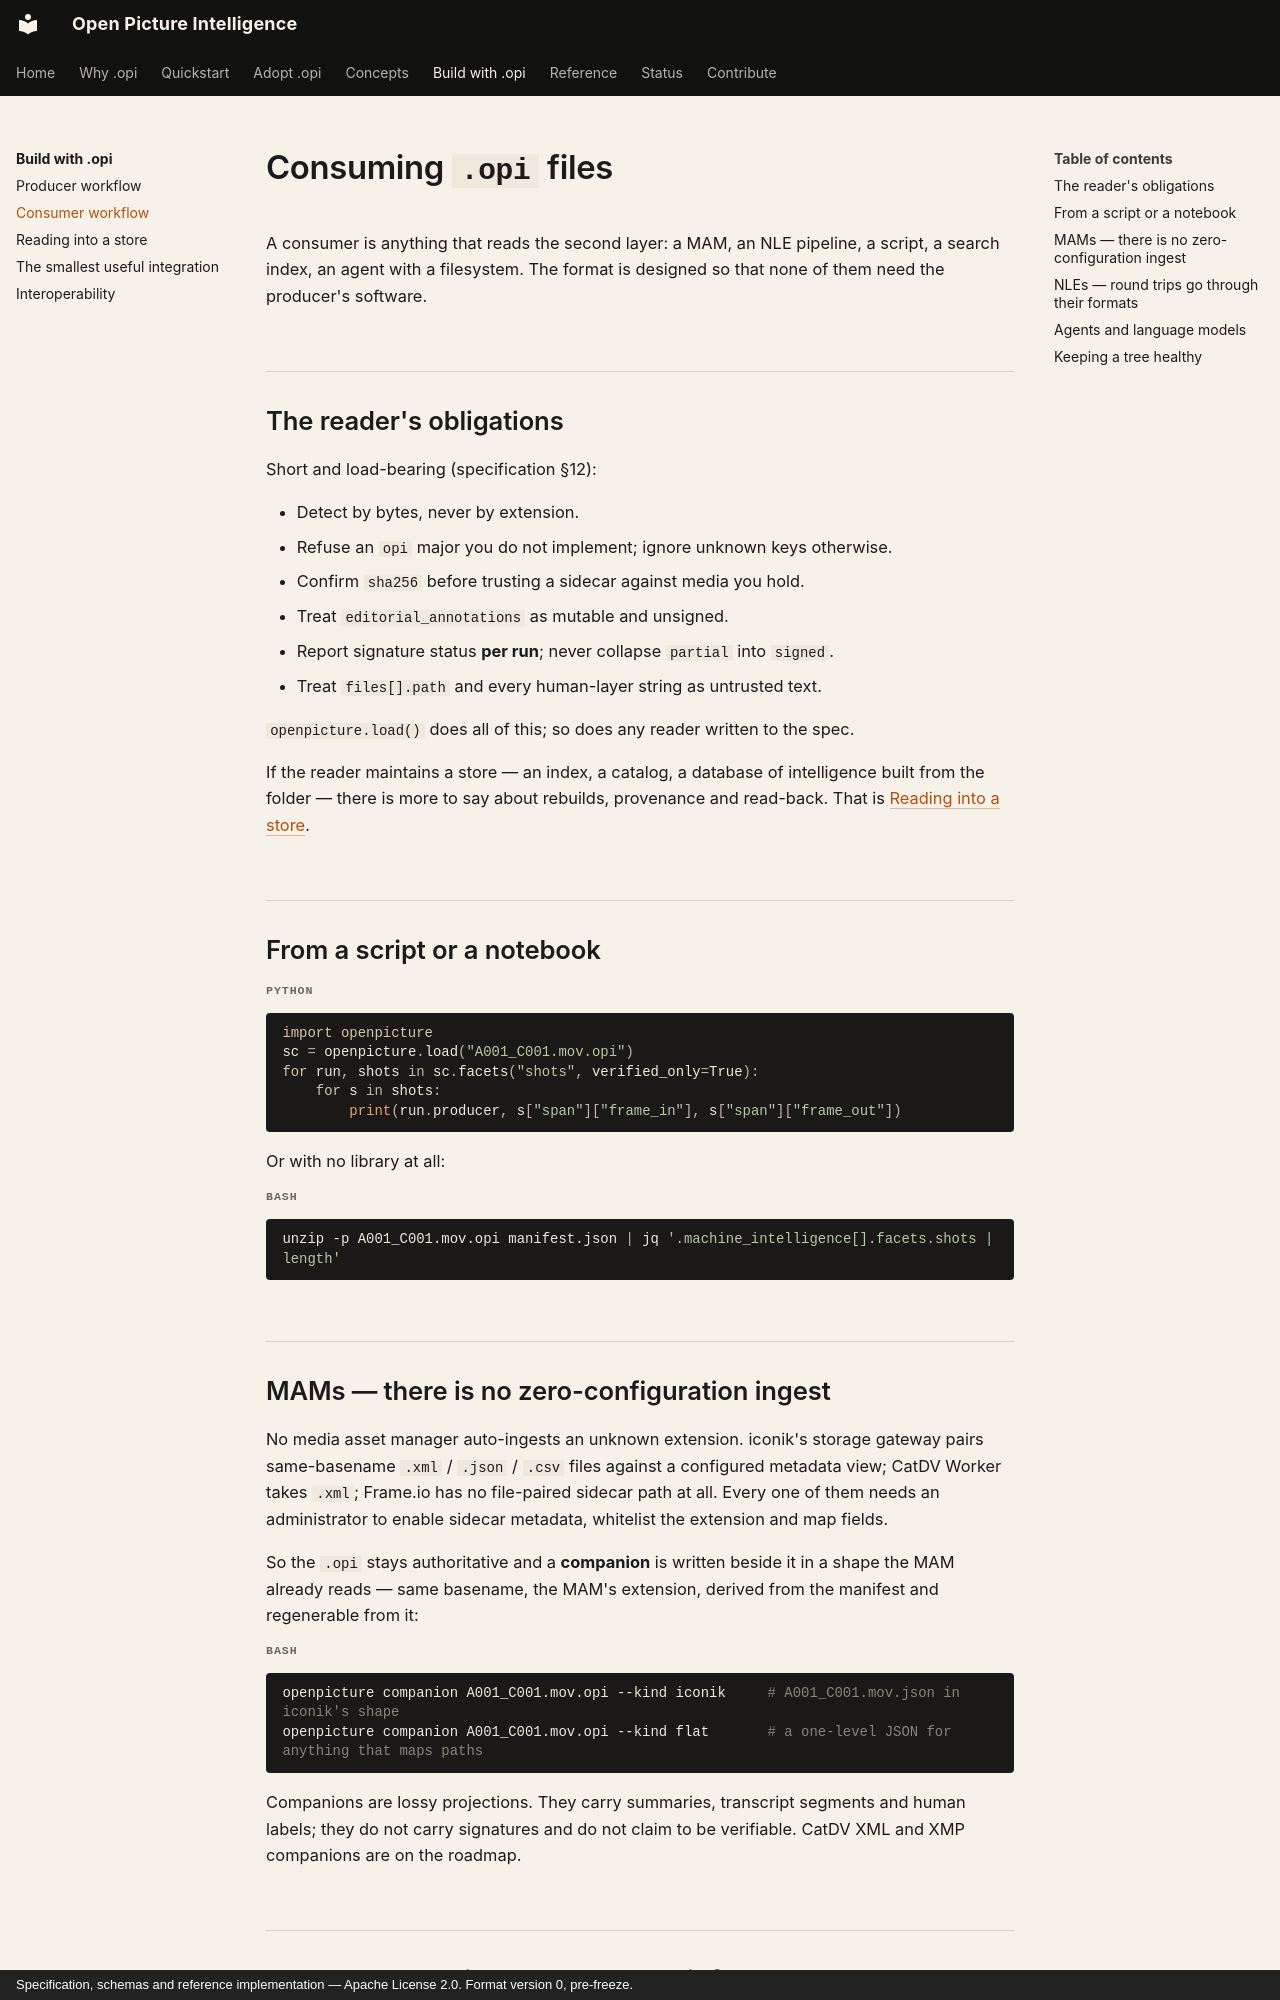

repository: openpictureintelligence/opi · page: build/consumers/index.html · generator: mkdocs · copyright: Specification, schemas and reference implementation — Apache License 2.0. Format version 0, pre-freeze.

# Consuming `.opi` files

A consumer is anything that reads the second layer: a MAM, an NLE pipeline,
a script, a search index, an agent with a filesystem. The format is
designed so that none of them need the producer's software.

## The reader's obligations

Short and load-bearing (specification §12):

- Detect by bytes, never by extension.
- Refuse an `opi` major you do not implement; ignore unknown keys otherwise.
- Confirm `sha256` before trusting a sidecar against media you hold.
- Treat `editorial_annotations` as mutable and unsigned.
- Report signature status **per run**; never collapse `partial` into `signed`.
- Treat `files[].path` and every human-layer string as untrusted text.

`openpicture.load()` does all of this; so does any reader written to the
spec.

If the reader maintains a store — an index, a catalog, a database of
intelligence built from the folder — there is more to say about rebuilds,
provenance and read-back. That is [Reading into a
store](reading-into-a-store.md).

## From a script or a notebook

```python
import openpicture
sc = openpicture.load("A001_C001.mov.opi")
for run, shots in sc.facets("shots", verified_only=True):
    for s in shots:
        print(run.producer, s["span"]["frame_in"], s["span"]["frame_out"])
```

Or with no library at all:

```bash
unzip -p A001_C001.mov.opi manifest.json | jq '.machine_intelligence[].facets.shots | length'
```
